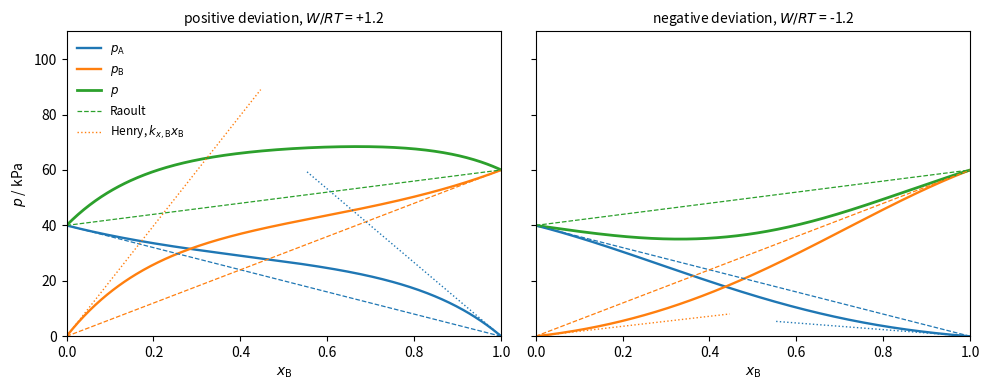

Python code for this plot:
"""Vapour pressures of a binary liquid mixture described by the one-parameter Margules model,
G^E_m = W x_A x_B, so ln gamma_A = (W/RT) x_B^2 and ln gamma_B = (W/RT) x_A^2 (Raoult convention).
p*_A = 40 kPa, p*_B = 60 kPa. Dashed: Raoult's law; dotted: Henry's-law tangents at infinite dilution."""

import numpy as np
import matplotlib.pyplot as plt

pA, pB = 40.0, 60.0
x = np.linspace(0, 1, 301)          # x_B
xa = 1 - x

fig, axes = plt.subplots(1, 2, figsize=(10, 4), sharey=True)
for ax, w, title in [(axes[0], 1.2, "positive deviation, $W/RT$ = +1.2"), (axes[1], -1.2, "negative deviation, $W/RT$ = -1.2")]:
    gA = np.exp(w * x**2)
    gB = np.exp(w * xa**2)
    p_a, p_b = pA * xa * gA, pB * x * gB
    ax.plot(x, p_a, color="C0", lw=1.7, label=r"$p_\mathrm{A}$")
    ax.plot(x, p_b, color="C1", lw=1.7, label=r"$p_\mathrm{B}$")
    ax.plot(x, p_a + p_b, color="C2", lw=2.0, label=r"$p$")
    ax.plot(x, pA * xa, color="C0", lw=0.9, ls="--")
    ax.plot(x, pB * x, color="C1", lw=0.9, ls="--")
    ax.plot(x, pA * xa + pB * x, color="C2", lw=0.9, ls="--", label="Raoult")
    kB, kA = pB * np.exp(w), pA * np.exp(w)       # Henry constants k_x
    m = x < 0.45
    ax.plot(x[m], kB * x[m], color="C1", lw=1.0, ls=":", label=r"Henry, $k_{x,\mathrm{B}}x_\mathrm{B}$")
    m2 = x > 0.55
    ax.plot(x[m2], kA * (1 - x[m2]), color="C0", lw=1.0, ls=":")
    ax.set_title(title, fontsize=10)
    ax.set_xlabel(r"$x_\mathrm{B}$")
    ax.set_xlim(0, 1)
    ax.set_ylim(0, 110)
axes[0].set_ylabel(r"$p$ / kPa")
axes[0].legend(frameon=False, fontsize=8.5, loc="upper left")
fig.tight_layout()
